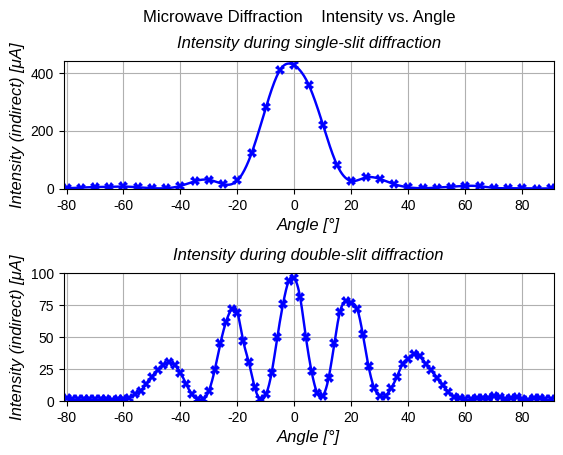

Generate this figure with matplotlib:
# -*- coding: utf-8 -*-
"""
Created on Mon Nov 20 13:48:37 2023

[redacted]
"""

import matplotlib
import matplotlib.pyplot as plt
import numpy as np
from scipy.interpolate import make_interp_spline as spline


def row_2_list(block):
    return block.rstrip("\n").split("\n")


def plotter(fig, ax, x_vals, y_vals, **kwargs):

    defaultKwargs = {
        "style": "seaborn-v0_8-dark",
        "aspect": "equal",
        "x_label": "",
        "y_label": "",
        "title": "", "title_pad": 10,
        "x_margin": 0.05, "y_margin": 0.05,
        "scatter_style": "bx", "markersize": 8,
        "x_lim": [], "y_lim": [],
        "x_rotation": "horizontal", "x_halignment": "center",
        "y_rotation": "horizontal", "y_halignment": "right",
        "x_scale": "linear", "y_scale": "linear"}

    kwargs = defaultKwargs | kwargs

    # ax = fig.add_subplot()
    plt.style.use(kwargs["style"])

    x_labels = ax.get_xticklabels()
    y_labels = ax.get_yticklabels()

    plt.setp(x_labels, rotation=kwargs["x_rotation"],
             horizontalalignment=kwargs["x_halignment"])
    plt.setp(y_labels, rotation=kwargs["y_rotation"],
             horizontalalignment=kwargs["y_halignment"])

    x_data_min = min(x_vals)
    x_data_max = max(x_vals)

    y_data_min = min(y_vals)
    y_data_max = max(y_vals)

    x_min_pad = (1-kwargs["x_margin"])*x_data_min
    x_max_pad = (1+kwargs["x_margin"])*x_data_max

    y_min_pad = (1-kwargs["y_margin"])*y_data_min
    y_max_pad = (1+kwargs["y_margin"])*y_data_max

    x_lim = kwargs["x_lim"] if kwargs["x_lim"] else [x_min_pad, x_max_pad]
    y_lim = kwargs["y_lim"] if kwargs["y_lim"] else [y_min_pad, y_max_pad]

    ax.grid(True)
    ax.set_xlabel(kwargs["x_label"], loc='center',
                  fontstyle='oblique', fontsize='large')
    ax.set_ylabel(kwargs["y_label"], loc='center',
                  fontstyle='oblique', fontsize='large')
    ax.set_title(kwargs["title"], loc='center', fontstyle='oblique',
                 fontsize='large', pad=kwargs["title_pad"])
    
    # ax.set_xticks()
    # ax.set_yticks()

    ax.set(xlim=x_lim, ylim=y_lim,
           xscale=kwargs["x_scale"], yscale=kwargs['y_scale'])

    ax.plot(x_vals, y_vals, kwargs["scatter_style"],
            markersize=kwargs["markersize"])
    # ax.errorbar()

if __name__ == "__main__":
    flt = np.vectorize(float)
    
    x_ = np.linspace(-90, 95, 1000)

    single_x = list(range(90, -85, -5))
    single_slit = list(flt("""1 0 1 1 2 8 9 6 3 1 4 15 33 38 26 80 220 358 425 410 280 123 28 15 30 25 9 1 1 4 7 6 5 3 1""".split()))
    single_x.reverse(); single_slit.reverse()
    single_spline = spline(single_x, single_slit)

    double_x = list(range(90, -82, -2))
    double_slit = list(flt("""1 1 2 2 0.5 1 3 2 1 3 4 2 2 2 1 1 2 3 7 12 18 24 29 35 37 33 29 19 10 4 4 10 27 52 72 77 78 70 45 18 4 6 23 50 81 96 94 76 50 22 5 1 11 30 47 69 72 62 45 24 8 1 1 5 13 22 28 30 28 24 19 13 8 5 2 1 1 0.5 1 1 1 1 1 1 1 2""".split()))
    double_x.reverse(); double_slit.reverse()
    double_spline = spline(double_x, double_slit)

    # print("The following styles are available:", plt.style.available)
    fig, (ax1, ax2) = plt.subplots(2, 1)
    fig.tight_layout(pad=4)
    fig.suptitle('Microwave Diffraction    Intensity vs. Angle', size="large")

    kwargs = {"x_lim":[-81,91], "x_label":"Angle [°]", "y_label":"Intensity (indirect) [μA]", "style":"seaborn-v0_8"}

    plotter(fig, ax1, single_x, single_slit, y_lim=[0,440], title="Intensity during single-slit diffraction", scatter_style="bX", markersize=7, **kwargs)
    plotter(fig, ax2, double_x, double_slit, y_lim=[0,100], title="Intensity during double-slit diffraction", scatter_style="bX", markersize=7, **kwargs)
    plotter(fig, ax1, x_, single_spline(x_), y_lim=[0,440], title="Intensity during single-slit diffraction", scatter_style="b-", **kwargs)
    plotter(fig, ax2, x_, double_spline(x_), y_lim=[0,100], title="Intensity during double-slit diffraction", scatter_style="b-", **kwargs)
    
    plt.show()
    plt.savefig('destination_path.eps', format='eps')
